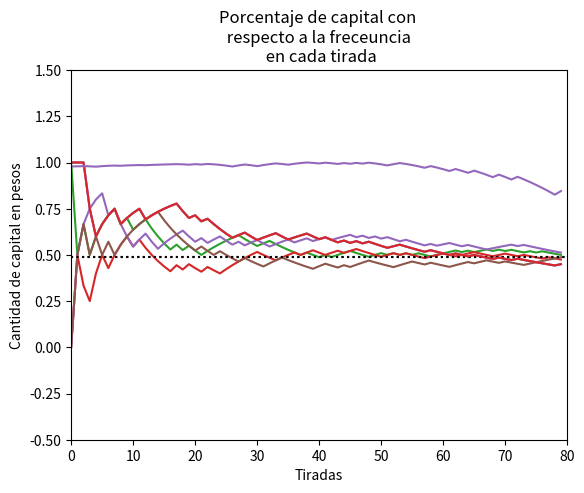

Write the Python code that produced this figure.
import matplotlib.pyplot as plt
import random as ran
import numpy as np  
import os

from scipy import stats
result=0
choice=0
rate=0
resultado=False
exit=False
min = 0
maximo = 36
cantidadTiradas =  80
cantidadJuegos = 5
ruleta = [] 
capital = 1000

def CrearRuleta():
    ruleta.extend(range(min,maximo))
    print("La ruleta es la siguiente:", ruleta)

def GirarRuleta():
    return ran.randint(min,maximo)

def RealizarTiradas(cantidadTiradas):
    tiradas = []
    for i in range(0,cantidadTiradas):
        tiradas.append(AssignSpace(GirarRuleta()))
    return tiradas

def AssignSpace(result):
    if (result>=1 and result<=18):
        return 1
    elif (result>=19 and result<=36):
        return 2
    elif(result==0):
        return 0

        
def ChooseSide():
    return ran.randint(1,2)

def calcularFrCadaElemento():
    unicos, cuenta = np.unique(tiradas, return_counts=True)
    fk= cuenta/cantidadTiradas
    fkn = np.asarray((ruleta, fk)).T
    return fk

def Dalembert(capital):
    capital_inicial = capital
    historico = []
    cincoFRs = []
    cincoHCs = []
    for i in range(0,cantidadJuegos):
        frecuenciasRelativas = []
        historioCapital = []
        apuesta = 1
        capital_inicial = capital
        indice = 0
        vecesGanadas = 0
        for i in range(0,cantidadTiradas):          
            indice += 1
            tirada = AssignSpace(GirarRuleta())
            if lado == tirada:
                capital_inicial += apuesta
                vecesGanadas += 1              
                print(tirada,apuesta, capital_inicial)
                if apuesta > 1:
                    apuesta = apuesta - 1
            else:
                capital_inicial -= apuesta
                print(tirada,apuesta, capital_inicial)
                apuesta = apuesta + 1
            frecuenciasRelativas.append(vecesGanadas/indice)  
            historioCapital.append(capital_inicial)
        cincoFRs.append(frecuenciasRelativas)
        cincoHCs.append(historioCapital)
        if capital_inicial <= 0:
            historico.append(0)
        elif capital_inicial >= capital:
            historico.append(1)


    #Grafica frecuencia relativa
    plt.title('Frecuencia relativa apuesta favorable con '+str(indice)+' tiradas')
    plt.bar(range(0,indice), frecuenciasRelativas,1, color="red",edgecolor="blue")
    plt.ylim(0,1)
    plt.xlim(-1,indice)
    plt.axhline(18/37, color='k',ls="dotted", xmax=indice)
    plt.grid(True)
    plt.show()
    plt.clf()

    #Grafica frecuencia relativa
    plt.title('Frecuencia relativa de apuesta favorable')
    plt.plot(range(0,indice),frecuenciasRelativas)
    plt.xlabel("Tiradas")
    plt.ylabel("Frecuencia Relativa")
    plt.axhline(18/37, color='k',ls="dotted", xmax=indice)
    plt.ylim(0,1)
    plt.xlim(0,indice)   
    plt.show()

    #Grafica fluctuacion de capital
    plt.title('Capital en cada tirada')
    plt.plot(range(0,indice),historioCapital)
    plt.xlabel("Tiradas")
    plt.ylabel("Cantidad de capital en pesos")
    plt.axhline(capital, color='k',ls="dotted", xmax=indice)
    plt.ylim(600,(capital*2)-600)
    plt.xlim(0,indice)   
    plt.show()

    #Grafica frecuencia relativa de 5
    plt.title('Frecuencia relativa de apuesta favorable')
    for fr in cincoFRs:
        plt.plot(range(0,indice),fr)
    plt.xlabel("Tiradas")
    plt.ylabel("Frecuencia Relativa")
    plt.axhline(18/37, color='k',ls="dotted", xmax=indice)
    plt.ylim(0,1)
    plt.xlim(0,indice)   
    plt.show()

    #Grafica fluctuacion de capital de 5
    plt.title('Capital en cada tirada')
    for hc in cincoHCs:
        plt.plot(range(0,indice),hc)
    plt.plot(range(0,indice),historioCapital)
    plt.xlabel("Tiradas")
    plt.ylabel("Cantidad de capital en pesos")
    plt.axhline(capital, color='k',ls="dotted", xmax=indice)
    plt.ylim(600,(capital*2)-600)
    plt.xlim(0,indice)   
    plt.show()

    #Grafica fluctuacion de capital vs fr
    plt.title('Porcentaje de capital con \n respecto a la freceuncia \n en cada tirada')
    plt.plot(range(0,indice),frecuenciasRelativas)
    historioCapital = np.asarray(historioCapital)/max(historioCapital)

    plt.plot(range(0,indice),historioCapital)
    plt.xlabel("Tiradas")
    plt.ylabel("Cantidad de capital en pesos")
    plt.axhline(capital, color='k',ls="dotted", xmax=indice)
    plt.ylim(-0.5,1.5)
    plt.xlim(0,indice)   
    plt.show()

    '''print(historico)
    unicos, cuenta = np.unique(historico, return_counts=True)
    print(unicos,cuenta)
    if cuenta[0] and cuenta[1]:
        print("perdida: ", cuenta[0]*capital)
        print("ganancia: ", cuenta[1]*10)
        print("neto: ", cuenta[1]*10 - cuenta[0]*capital)'''




if __name__ == "__main__":
    CrearRuleta()
    tiradas = RealizarTiradas(cantidadTiradas) #tiradas en 0,1,2
    lado = ChooseSide()     #elijo un "lado" random
    print(lado)
    Dalembert(capital)
    

